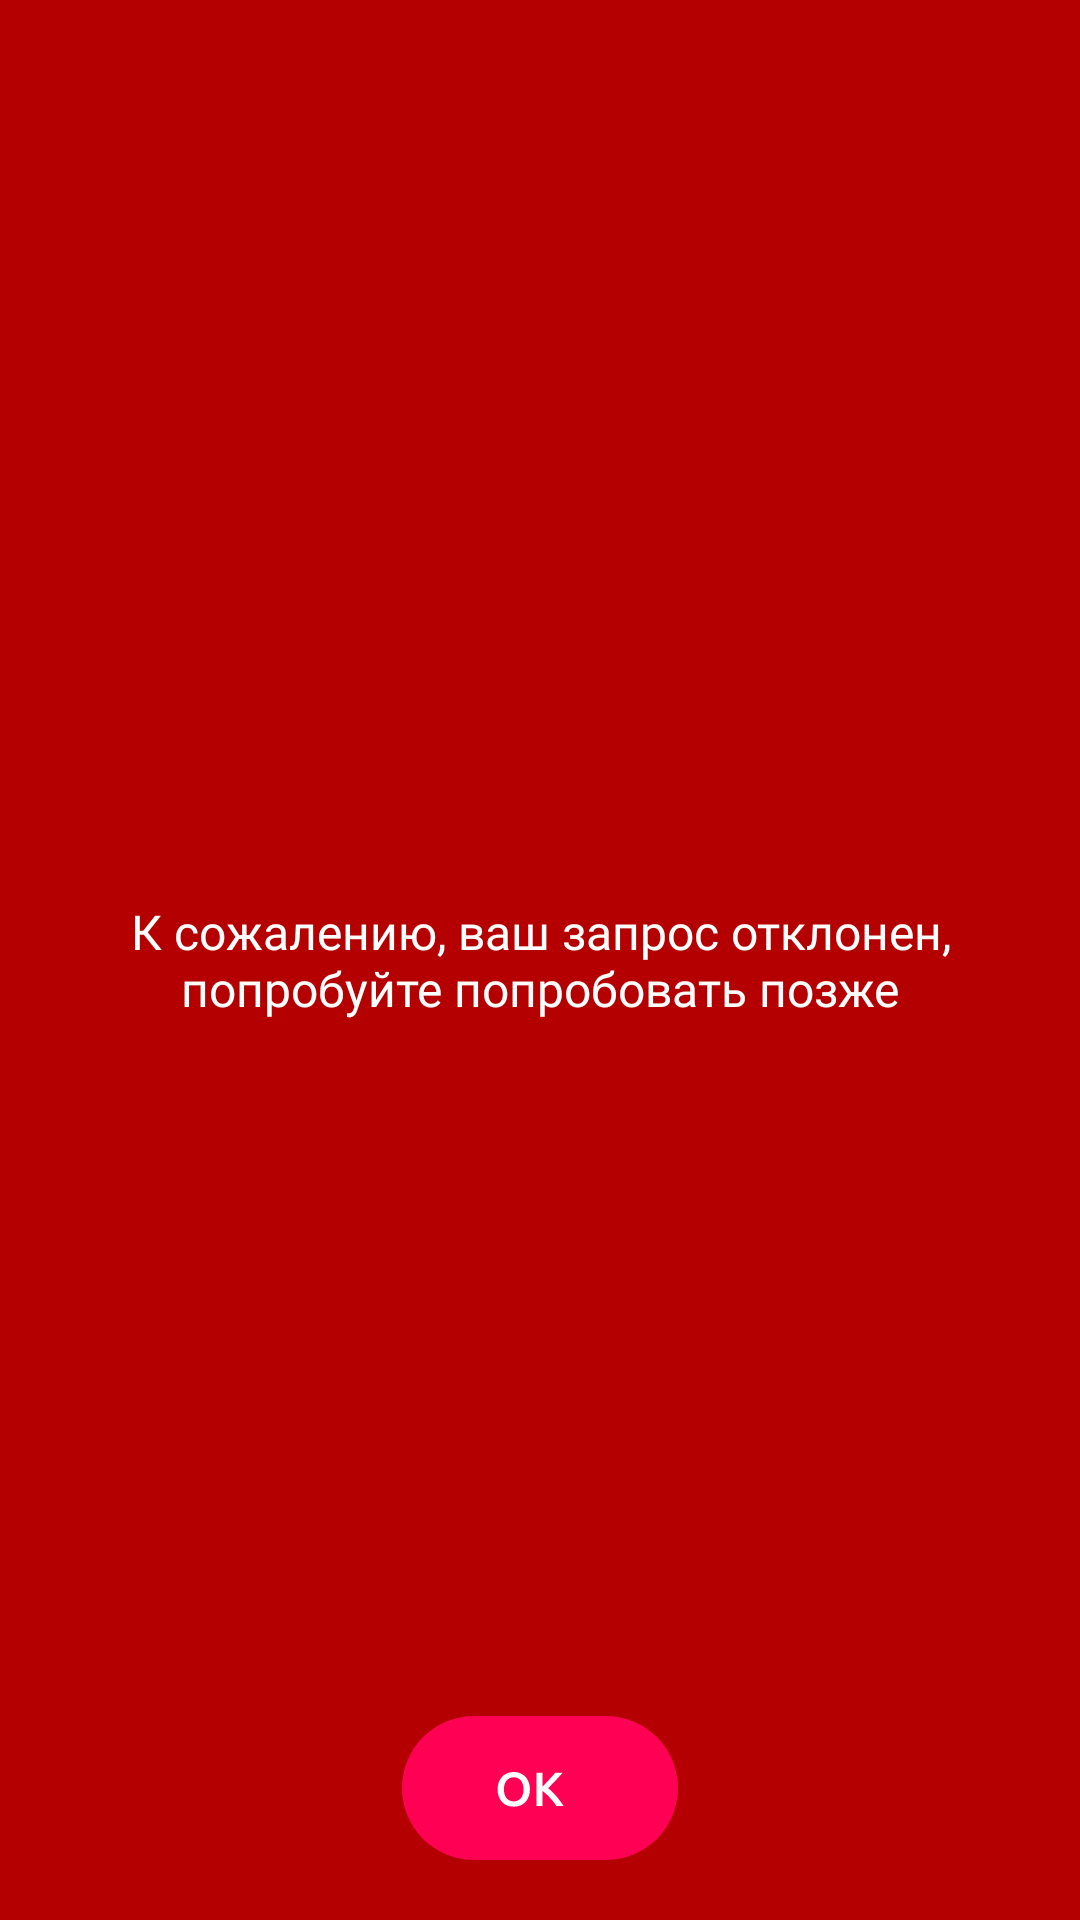

Write the Android layout XML for this screen, with the resource values it uses.
<!-- AndroidManifest.xml: application theme AppTheme -->
<!-- res/layout/activity_result.xml -->
<?xml version="1.0" encoding="utf-8"?>
<androidx.constraintlayout.widget.ConstraintLayout xmlns:android="http://schemas.android.com/apk/res/android"
    xmlns:app="http://schemas.android.com/apk/res-auto"
    xmlns:tools="http://schemas.android.com/tools"
    android:layout_width="match_parent"
    android:layout_height="match_parent"
    android:background="#b40001"
    tools:context=".ResultActivity">

    <TextView
        android:layout_width="wrap_content"
        android:layout_height="wrap_content"
        android:fontFamily="@font/ubuntu"
        android:textSize="16sp"
        android:gravity="center"
        android:textColor="@color/colorWhite"
        android:text="К сожалению, ваш запрос отклонен, попробуйте попробовать позже"
        app:layout_constraintTop_toTopOf="parent"
        app:layout_constraintBottom_toBottomOf="parent"
        app:layout_constraintStart_toStartOf="parent"
        app:layout_constraintEnd_toEndOf="parent"/>

    <ImageButton
        android:id="@+id/okImageButton"
        android:layout_width="wrap_content"
        android:layout_height="wrap_content"
        app:layout_constraintStart_toStartOf="parent"
        app:layout_constraintEnd_toEndOf="parent"
        app:layout_constraintBottom_toBottomOf="parent"
        android:background="@drawable/ok"
        android:layout_marginBottom="20dp"/>

</androidx.constraintlayout.widget.ConstraintLayout>
<!-- resources referenced by this layout -->
<resources>
  <color name="colorWhite">#FFFFFF</color>
  <!-- drawable ok: vector/xml drawable (drawable, 2631 chars, omitted) -->
  <style name="AppTheme" parent="Theme.MaterialComponents.Light.NoActionBar">
          <item name="android:forceDarkAllowed" tools:targetApi="q">false</item>
          <item name="colorPrimary">@color/colorPrimary</item>
          <item name="colorPrimaryDark">@color/colorPrimaryDark</item>
          <item name="colorAccent">@color/colorAccent</item>
      </style>
  <color name="colorPrimary">#0066BF</color>
  <color name="colorPrimaryDark">#3700B3</color>
  <color name="colorAccent">#0066BF</color>
</resources>
